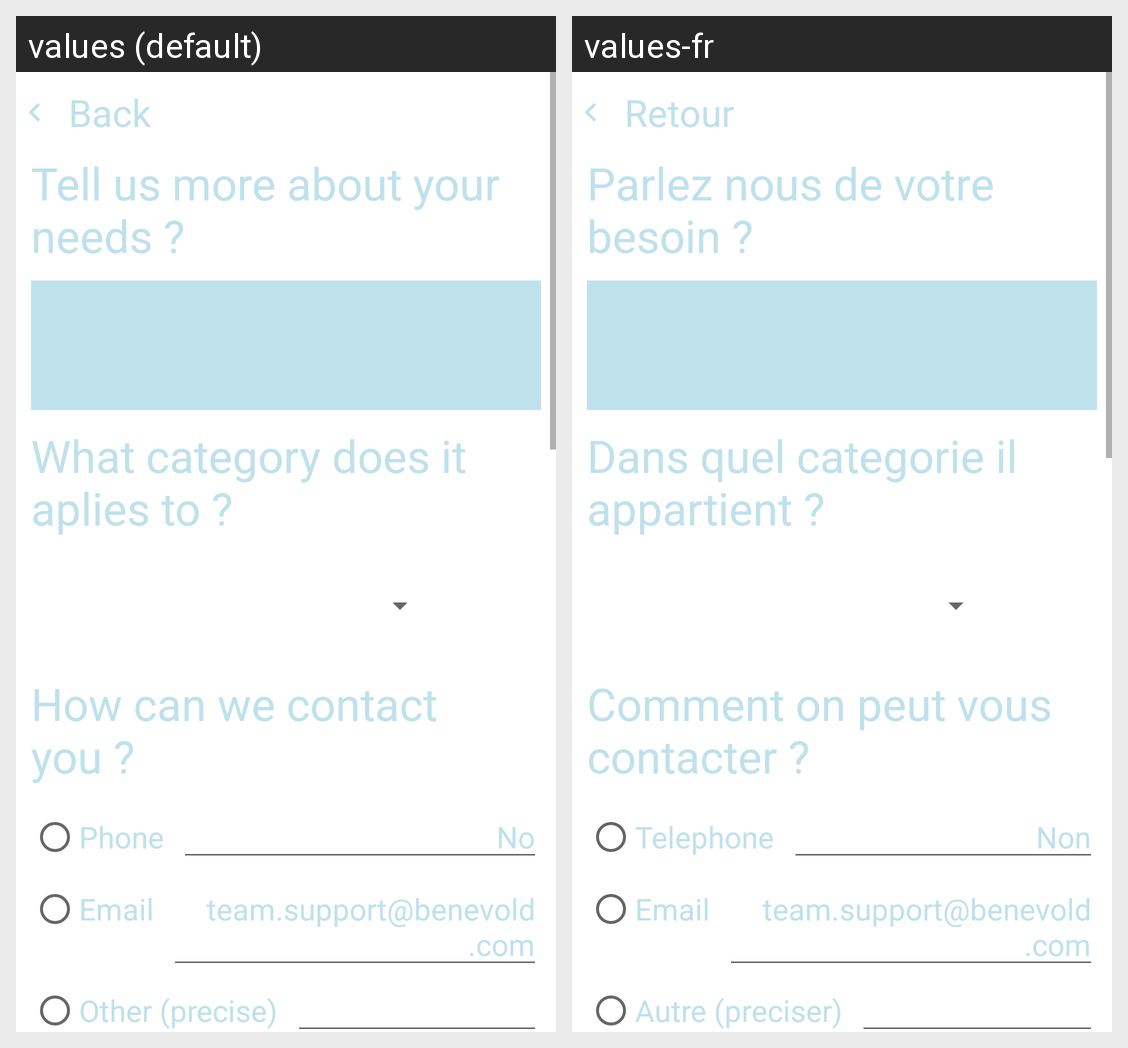

The same Android screen rendered under two of its app's locales, left to right. List the strings drawn on it with the default value and each locale's translation.
Android screen res/layout/activity_create_task_screen.xml rendered under 2 locales, left to right: values (default), values-fr. Device: Nexus 5 (rendered at 1080×1920; each locale shown at half size, 540×960, under a caption strip naming it); theme Theme.BenevOld.
Strings drawn on this screen, with the default value and each locale's value (text and hints the layout hard-codes, and strings that could not be matched under every locale, appear in the picture but are not listed):

back
  values: Back
  values-fr: Retour

taskTitleQuestion
  values: Tell us more about your needs ?
  values-fr: Parlez nous de votre besoin ?

taskCategoryQuestion
  values: What category does it aplies to ?
  values-fr: Dans quel categorie il appartient ?

taskContactQuestion
  values: How can we contact you ?
  values-fr: Comment on peut vous contacter ?

phone
  values: Phone
  values-fr: Telephone

No
  values: No
  values-fr: Non

email
  values: Email
  values-fr: Email

emailValue
  values: team.support@benevold.com
  values-fr: team.support@benevold.com

taskCategoryOther
  values: Other (precise)
  values-fr: Autre (preciser)
